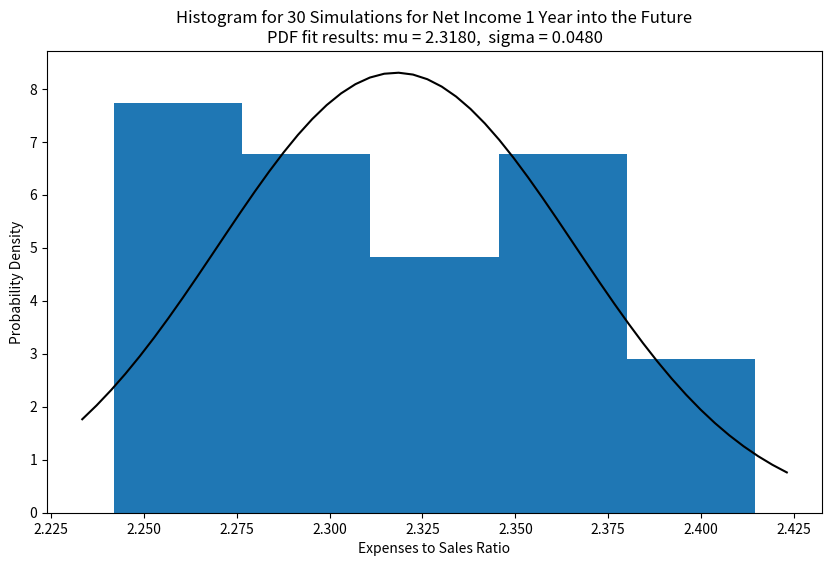
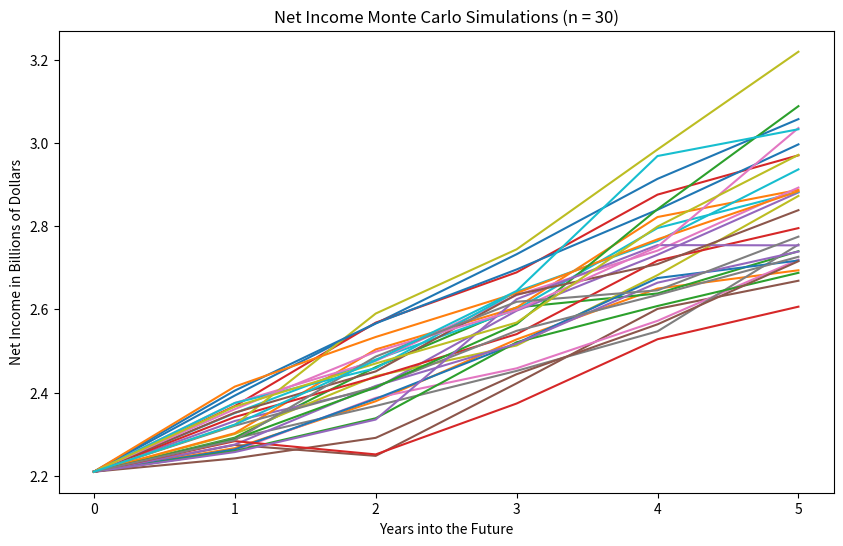

Write Python code to recreate these figures, in order.
# https://www.lcbo.com/content/dam/lcbo/corporate-pages/about/pdf/LCBO_AR17-18-english.pdf

import numpy as np 
import pandas as pd
import matplotlib.pyplot as plt
from scipy.stats import norm

time_steps = 6 # 5 Years into the future
sims = 30 # 30 simulations for each time step

# Net income in billions of dollars
data = pd.DataFrame({'Fiscal Year' : [2008, 2009, 2010, 2011, 2012, 2013, 2014, 2015, 2016, 2017, 2018],
                    'Expenses to Sales Ratio' : [1.37, 1.41, 1.44, 1.56, 1.66, 1.71, 1.74, 1.82, 1.97, 2.07, 2.21]})
data.set_index('Fiscal Year', inplace=True)

# pct_change is the percentage change between current and prior element
log_ni = np.log(1 + data.pct_change())

# Setting up the values necessary for the yearly_ni expression
mu = log_ni.mean() # average/mean
var = log_ni.var() # variance
drift = mu - (0.5 * var) # drift
sigma = log_ni.std() # standard deviation

# ers is expenses to sales ratio
yearly_ni = np.exp(drift.values + sigma.values * norm.ppf(np.random.rand(time_steps, sims)))

# Takes last data point as as the starting point for the simulations
initial = data.iloc[-1]
monte_list = np.zeros_like(yearly_ni)
monte_list[0] = initial

# For the amount of steps taken into the future, this loop calculated the simulation data to be plotted
# Takes input price, multiplies it by the exponential value calculated in yearly_ni, sets simulated price
for t in range(1, time_steps):
    monte_list[t] = monte_list[t - 1] * yearly_ni[t]

# Histogram for the price frequencies, number of bins can be adjusted
plt.figure(figsize=(10, 6))
plt.hist(monte_list[1], bins=5, density=True)

# Fit a normal distribution to the first simulation point in monte_list data
# Could implement for each successive iteration in the monte_list index (monte_list[2], monte_list[3], ..., monte_list[time_steps - 1])
sim_mu, sim_sig = norm.fit(monte_list[1])

# Probability Density Function
xmin, xmax = plt.xlim() # set the xmin and xmax along the x-axis for the pdf
x = np.linspace(xmin, xmax)
p = norm.pdf(x, sim_mu, sim_sig)

# Plot Histogram with probability density function
plt.plot(x, p, 'k') # normal distribution fit
plt.xlabel('Expenses to Sales Ratio')
plt.ylabel('Probability Density')
title = "Histogram for 30 Simulations for Net Income 1 Year into the Future\nPDF fit results: mu = %.4f,  sigma = %.4f" % (sim_mu, sim_sig)
plt.title(title)

# Plot of 30 Monte Carlo Simulations for each year into the future
plt.figure(figsize=(10, 6))
plt.plot(monte_list) # monte carlo
plt.xlabel('Years into the Future')
plt.ylabel('Net Income in Billions of Dollars')
title = "Net Income Monte Carlo Simulations (n = 30)"
plt.title(title)
plt.show()
